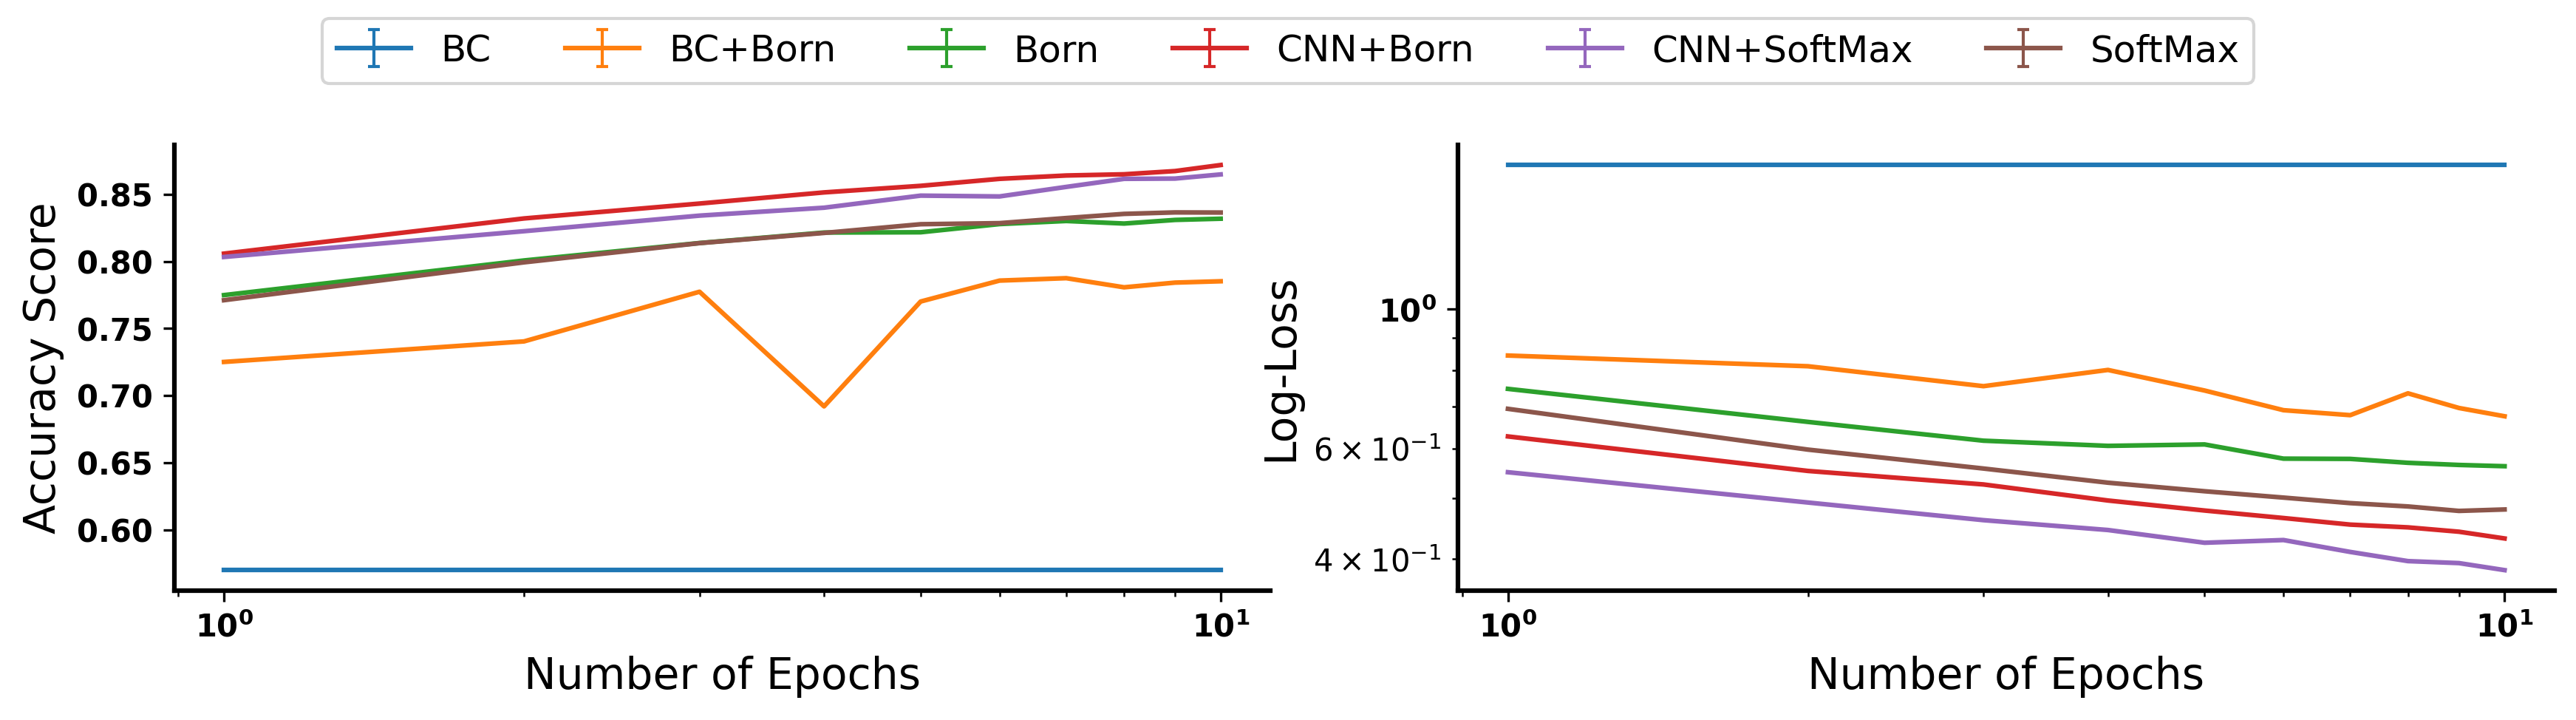

Values plotted in this chart, from the file beside it:
epoch, score, loss, model, run
1.0, 0.7749, 0.7467, Born, 0
2.0, 0.8007, 0.6616, Born, 0
3.0, 0.8137, 0.6175, Born, 0
4.0, 0.8215, 0.6059, Born, 0
5.0, 0.8217, 0.6091, Born, 0
6.0, 0.8278, 0.5782, Born, 0
7.0, 0.8301, 0.5776, Born, 0
8.0, 0.8282, 0.5694, Born, 0
9.0, 0.8309, 0.565, Born, 0
10.0, 0.8318, 0.5623, Born, 0
1.0, 0.7711, 0.694, SoftMax, 0
2.0, 0.7993, 0.5976, SoftMax, 0
3.0, 0.8136, 0.5576, SoftMax, 0
4.0, 0.8212, 0.5294, SoftMax, 0
5.0, 0.8277, 0.513, SoftMax, 0
6.0, 0.8285, 0.5012, SoftMax, 0
7.0, 0.8323, 0.4912, SoftMax, 0
8.0, 0.8354, 0.4852, SoftMax, 0
9.0, 0.8365, 0.4773, SoftMax, 0
10.0, 0.8364, 0.4798, SoftMax, 0
1.0, 0.57, 1.697, BC, 0
2.0, 0.57, 1.697, BC, 0
3.0, 0.57, 1.697, BC, 0
4.0, 0.57, 1.697, BC, 0
5.0, 0.57, 1.697, BC, 0
6.0, 0.57, 1.697, BC, 0
7.0, 0.57, 1.697, BC, 0
8.0, 0.57, 1.697, BC, 0
9.0, 0.57, 1.697, BC, 0
10.0, 0.57, 1.697, BC, 0
1.0, 0.7251, 0.8439, BC+Born, 0
2.0, 0.7404, 0.8114, BC+Born, 0
3.0, 0.7774, 0.7542, BC+Born, 0
4.0, 0.692, 0.8004, BC+Born, 0
5.0, 0.7701, 0.7423, BC+Born, 0
6.0, 0.7857, 0.6906, BC+Born, 0
7.0, 0.7875, 0.6781, BC+Born, 0
8.0, 0.7807, 0.7346, BC+Born, 0
9.0, 0.7842, 0.6962, BC+Born, 0
10.0, 0.7852, 0.6754, BC+Born, 0
1.0, 0.8058, 0.6272, CNN+Born, 0
2.0, 0.832, 0.5527, CNN+Born, 0
3.0, 0.8431, 0.526, CNN+Born, 0
4.0, 0.8514, 0.4959, CNN+Born, 0
5.0, 0.8563, 0.478, CNN+Born, 0
6.0, 0.8615, 0.465, CNN+Born, 0
7.0, 0.864, 0.4539, CNN+Born, 0
8.0, 0.8649, 0.4494, CNN+Born, 0
9.0, 0.8673, 0.4423, CNN+Born, 0
10.0, 0.8718, 0.4315, CNN+Born, 0
1.0, 0.8033, 0.5501, CNN+SoftMax, 0
2.0, 0.8225, 0.4922, CNN+SoftMax, 0
3.0, 0.8341, 0.4614, CNN+SoftMax, 0
4.0, 0.84, 0.445, CNN+SoftMax, 0
5.0, 0.849, 0.4247, CNN+SoftMax, 0
6.0, 0.8484, 0.429, CNN+SoftMax, 0
7.0, 0.8555, 0.4107, CNN+SoftMax, 0
8.0, 0.8615, 0.3971, CNN+SoftMax, 0
9.0, 0.8617, 0.3942, CNN+SoftMax, 0
10.0, 0.8648, 0.3841, CNN+SoftMax, 0
